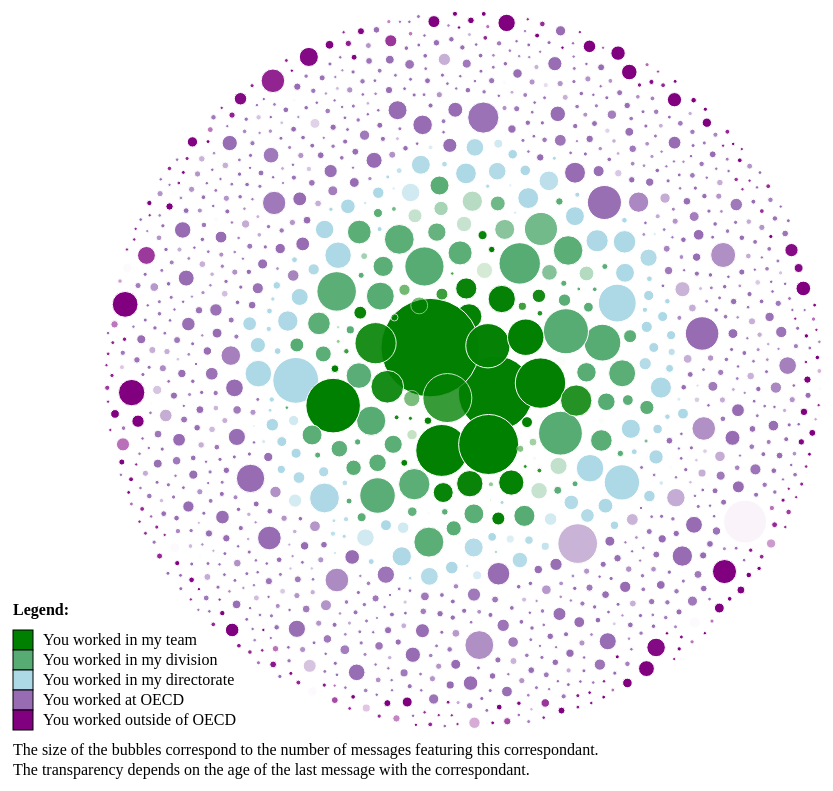
D3 v2 page, settled after 480 driven frames (8 s of simulated time); the page loaded 2 data file(s).



var cScale=d3.scale.linear()
  .domain([0,2,4])
  //.domain([0,4])
  //.range(["#EDF8B1","#7FCDBB","#2C7FB8"])
  //.range(["#D7191C","#FFFFBF","#2B83BA"])
  //.range(["purple","green"])
  .range(["purple","lightblue","green"])
  ;
var fsScale=d3.scale.linear()
  .domain([20,200])
  .range([10,24])
  .clamp([true])
;
var margin = {top: 0, right: 40, bottom: 0, left: 40},
    width = 1000 - margin.left - margin.right,
    height = 800 - margin.top - margin.bottom;
var force = d3.layout.force()
    .charge(function(d) {return -1.4*Math.sqrt(d.msg)})
    .linkStrength(0)
    .size([width, height]);
var svg = d3.select("#chart").append("svg")
    .attr("width", width + margin.left + margin.right)
    .attr("height", height + margin.top + margin.bottom)
  .append("g")
    .attr("transform", "translate(" + margin.left + "," + margin.top + ")");

var loading=svg.append("g");
loading.append("text").text("Loading email data...").attr("y",15);
loading.append("rect").attr("y",25).attr("width",200).attr("height",20).attr("rx",2).attr("ry",2).style("stroke","purple").style("fill","none");
loading.append("rect").attr("y",27).attr("x",3).attr("width",0).attr("id","progress").attr("height",16).attr("rx",2).attr("ry",2).style("fill","purple").transition().duration(2000).attr("width",165);
var dataN,dataL,nodes,links,hash;
var oScale=d3.scale.linear().domain([1075594084000,1347439920188]);
d3.json("nodes.txt", function(json) {
  console.log("nodes data loaded.")
  dataN=json;
  var k=d3.keys(json);
  //var 
  nodes=k.map(function(d) {return json[d];});
  nodes[23].degree=4;
  nodes[534].degree=4;
  nodes[26].degree=4;
  nodes[72].degree=3;
  nodes[599].degree=4;
  nodes[522].degree=4;
  nodes[576].degree=3;
  nodes[1659].degree=4;
  nodes[444].degree=3;

  nodes=nodes.filter(function(d) {return d.msg>10;})
  hash={};
  nodes.forEach(function(d,i){
    var r=1.5*(70*(4-(+d.degree))+50*Math.random()+(50-Math.sqrt(d.msg)));
    var angle=Math.random()*Math.PI*2;
    var ca=Math.cos(angle),sa=Math.sin(angle);
    nodes[i].x=width/2+margin.left+r*ca;nodes[i].y=height/2+margin.top+r*sa;
    hash[d.ID]=i;}
  )
  nodes[52].msg=1;
  nodes[0].msg=1;
  console.log("nodes data arranged.")

// legend

svg.append("text").attr("x",10).attr("y",height-170).text("Legend:").style("font-weight","bold");
var legend=svg.selectAll(".legend").data([[4,"You worked in my team"],[3,"You worked in my division"],[2,"You worked in my directorate"],[1,"You worked at OECD"],[0,"You worked outside of OECD"]]).enter()
  .append("g");
legend.append("rect").attr("x",10).attr("y",function(d,i) {return height-155+20*i;}).attr("width",20).attr("height",20).style("fill",function(d) {return cScale(d[0]);}).style("stroke","black");
legend.append("text").attr("x",40).attr("y",function(d,i) {return height-140+20*i;}).text(function(d) {return d[1];})
svg.append("text").attr("x",10).attr("y",height-30).text("The size of the bubbles correspond to the number of messages featuring this correspondant. ")
svg.append("text").attr("x",10).attr("y",height-10).text("The transparency depends on the age of the last message with the correspondant.")
// svg helper for line chart
 

// now the side part.  

  allNodes=nodes.slice()
  allNodes.sort(function(a,b) {return b.msg-a.msg;});
  allNodes=allNodes.slice(0,allNodes.length-1)
  divs=d3.select("ul").selectAll("li").data(allNodes).enter().append("li").attr("id",function(d) {return "a"+d.ID;});
  topline=divs
    .append("a")
  topline
      .append("i").classed("icon-chevron-down",1).attr("id",function(d) {return "i"+d.ID;})
  topline
    .append("span").html(function(d) {return d.name;})
  topline.on("click",highlight);

  d3.select("#bAZ").on("click",function() {
    allNodes.sort(function(a,b) {return a.name.toLowerCase().replace("'","")>b.name.toLowerCase().replace("'","")?1:-1;});
    d3.select(this).classed("active",1);
    d3.select("#b123").classed("active",0);
    update(selected);
  })

  d3.select("#b123").on("click",function() {
    allNodes.sort(function(a,b) {return b.msg-a.msg;});
    d3.select(this).classed("active",1);
    d3.select("#bAZ").classed("active",0);
    update(selected);
  })
 

  //side.selectAll(".barchart").data(top10).enter().append("g").classed("barchart",1).attr("transform",function(d,i).)

  d3.csv("links.csv",function(csv) {
    dataL=csv;

    d3.select("#progress").transition().attr("width",195).each("end",function() {loading.transition().delay(250).style("opacity",0).each("end",function() {loading.remove();});});
    csv=csv.map(function(link) {return {source:+link.source,target:+link.target,value:+link.value};})
    links=[];
    //nodes.forEach(function(d,i) {links.push({source:i,target:0,value:+d.deg});})
    csv.forEach(function(link) {
      var ls=link.source,lt=link.target,lv=link.value;
      if (ls in hash && lt in hash && lt!=1 && lv>100)
        {links.push({source:hash[ls],target:hash[lt]});}
    })
   // nodes.forEach(function(d,i) {links.push({source:i,target:0,value:.1})})
     force
      .nodes(nodes)
     // .links(links)
      .start();

    nodesg=svg.append("g").attr("transform","translate(0,-15)");
     var link = nodesg.selectAll("line.link")
      .data(links)
    .enter().append("line")
      .style("stroke-width",1).style("opacity",0).style("stroke","black")
      .attr("class", function(d) {return "link l"+d.source.ID+" l"+d.target.ID;})
      .style("stroke-width", function(d) { return Math.sqrt(d.value); });

    var node = nodesg.selectAll("circle.node")
      .data(nodes)
    .enter().append("circle")
      .attr("class", "node")
      .attr("id",function(d){return "c"+d.ID;})
      .on("click",highlight)

      .attr("r", function(d) {return Math.sqrt(d.msg/4);})
      //.style("visibility",function(d) {return d.msg>100?"visible":"hidden";})
      .style("fill", function(d) {return cScale(+d.degree);})
      
      .style("opacity",function(d) {return oScale(new Date(d.end).valueOf());});
      node.append("title").text(function(d) {return d.name+" - click for details";})
     force.on("tick", function() {    

    link.attr("x1", function(d) { return d.source.x; })
        .attr("y1", function(d) { return d.source.y; })
        .attr("x2", function(d) { return d.target.x; })
        .attr("y2", function(d) { return d.target.y; });
    node.attr("cx", function(d) { return d.x; })
        .attr("cy", function(d) { return d.y; });
  });

  })
});
var selected=-1;
function highlight(d){
  var id=d.ID;
  highlightID(id);
}
var x=d3.time.scale().range([30,350]).domain([new Date(2004,1,2),new Date(2012,08,10)]);
function highlightID(id) {
    var line = d3.svg.line()
    .x(function(d,i) { return 40*i; })
    .y(function(d) { return 25-25*d.value/d.max; })

  
  d3.select("#c"+selected).transition().style("stroke-width",1).style("stroke","#fff");
  d3.select("#a"+selected).select(".details").remove();
  d3.select("#a"+selected).classed("active",0);
  //d3.selectAll(".l"+selected).transition().style("opacity",0);
  if(id===selected){selected=-1;} else {
    var myDiv=d3.select("#a"+id).classed("active",1);
    d3.select("#c"+id).transition().style("stroke-width",5).style("stroke","#000");
    selected=id;
    d3.selectAll(".l"+id).transition().style("opacity",.25);
    //details.select("i").classed("icon-chevron-down",1).classed("icon-chevron-up",0);
    d3.select("#d"+id).style("display","block").select("i").classed("icon-chevron-down",0).classed("icon-chevron-up",1);

    var details=myDiv
      .append("div").attr("id",function(d) {return "d"+d.ID;}).classed("details",1);
    var address=details.append("p").classed("muted",1).html(function(d) {
      var address=d.address;if(address.slice(0,7)==="/O=OECD") {
        var text="Internal user";
        if (d.affiliation.length) {text+=" ("+d.affiliation+")";}
        return text;
      } else {return address;}
    });
    var startSplit,endSplit, activeTime;
    var messages=details.append("p");messages.append("strong").html("Messages:&nbsp;");messages.append("span").html(function(d){
      startSplit=d.start.split(" ")[0].split("-");
      endSplit=d.end.split(" ")[0].split("-");
      activeTime="First message:"+d.start.split(" ")[0]+", last:"+d.end.split(" ")[0]
      return d.msg;
    })
    var s=details
      .append("svg").attr("height",80).attr("width",500)
        .append("g").attr("transform","translate(5,5)");
    s.append("path").attr("d","M30,0v30h320").style("stroke","#ddd").style("fill","none");
    /*s       .append("path")
            .attr("transform","translate(30,0)")
            .attr("d",function(d) {var max=d3.max(d.years);return line(d.years.map(function(d) {return {value:d,max:max};}));})
            .style("fill","none").style("stroke","steelblue").append("title").text(function(d) {return d.value; });
    s.selectAll("circle").data(function (d) {var max=d3.max(d.years);return d.years.map(function(d) {return {value:d,max:max};});}).enter()
          .append("circle")
          .attr("r",3).attr("cx",function(d,i){return 30+40*i}).attr("cy",function(d,i){return 25-25*d.value/d.max})
          .style("fill","steelblue").style("stroke","none")
            .append("title").text(function(d) {return d.value;})*/
    
    var xStart=x(new Date(+startSplit[0],+startSplit[1]-1,+startSplit[2]));console.log(xStart);

    var xEnd=x(new Date(+endSplit[0],+endSplit[1]-1,+endSplit[2]));console.log(xEnd);
    
    var y=d3.scale.linear().range([30,0]);
    var range=s.append("rect").attr("x",xStart).attr("width",xEnd-xStart).attr("height",30).attr("y",0).style("fill","darkorange").style("opacity",.1);
    
    s.append("path").attr("d","M"+xStart+",50v3h"+(xEnd-xStart)+"v-3").style("stroke","darkorange").style("fill","none").append("title").text(activeTime);
    s.append("text").attr("x",(xStart+xEnd)/2).attr("y",63).style("font-size",10).style("fill","darkorange").text("time active").attr("text-anchor","middle").append("title").text(activeTime);
    var bars=s.selectAll(".bars").data(function(d) {y.domain([0,d3.max(d.years)]);return d.years;}).enter().append("rect").style("stroke","steelblue").style("fill","steelblue").style("stroke-opacity",.75).style("fill-opacity",.5).attr("x",function(d,i){return i?15+40*i:30;}).attr("width",function(d,i) {return (i==0||i==8)?15:30;}).attr("y",30).attr("height",0);
    bars.transition().attr("y",y).attr("height",function(d) {return 30-y(d);})




    s.append("text").text("0").attr("x",25).attr("y",28).attr("text-anchor","end").style("font-size",10).style("fill","#999");
    s.append("text").text(function(d) {return d3.max(d.years);}).attr("x",25).attr("y",5).attr("text-anchor","end").style("font-size",10).style("fill","#999");
    s.selectAll("years").data([2004,2006,2008,2010,2012]).enter()
      .append("text").text(String).attr("x",function(d,i){return 30+80*i;}).attr("y",45).style("font-size",10).style("fill","#999").attr("text-anchor","middle");
    s.selectAll("yearsTick").data(d3.range(9)).enter().append("path").attr("d",function(d) {return "M"+(30+40*d)+",35v3";}).style("stroke","#ddd");
  
    var wc=details
      .append("div").classed("wordcloud",1);
    wc
        .append("p").append("strong").html("Frequent words in email subjects:");
    wc  .append("div").classed("wcWords",1).attr("id",function(d) {return "wd"+d.ID;}).selectAll("span")
        .data(function(d) {var max=d3.max(d.mf, function(w) {return w.freq;});return d.mf.map(function(w) {return {word:w.word,freq:w.freq,max:max};}).sort(function(a,b) {return (a.word>b.word)?1:-1;});})
        .enter()
          .append("span").html(function(d) {return d.word+" ";})
          .style("font-size",function(d) {return fsScale(d.freq)+"px";})
          .style("font-weight",function(d) {})
          .style("color",function() {return cScale(Math.random()*4);})
            .append("title").text(function(d) {return d.freq;})
  
  }

  
}
function update(d) {
    divs=d3.select("ul").selectAll("li").data(allNodes).attr("id",function(d) {return "a"+d.ID;}).classed("active",0);
    topline=divs.select("a")
    topline
      .select("i").classed("icon-chevron-down",1).attr("id",function(d) {return "i"+d.ID;})
    topline
      .select("span").html(function(d) {return d.name;})
    d3.select(".details").remove();
    if(selected!==-1){
      var s=selected;
      selected=-1;
      highlightID(s);
    }

  }


### data: links.csv
source, target, value
0, 0, 37433
0, 1, 20759
0, 2, 16231
0, 3, 12606
0, 4, 9413
0, 5, 7187
0, 6, 5272
0, 7, 4047
0, 8, 3189
0, 9, 2597
0, 10, 2105
0, 11, 1800
0, 12, 1535
0, 13, 1312
0, 14, 1180
0, 15, 1061
0, 16, 967
0, 17, 862
0, 18, 795
0, 19, 745
0, 20, 700
0, 21, 662
0, 22, 630
0, 23, 599
0, 24, 580
0, 25, 572
0, 26, 566
0, 27, 561
0, 28, 555
0, 29, 552
0, 30, 532
0, 31, 521
0, 32, 500
0, 33, 462
0, 34, 452
0, 35, 449
0, 36, 443
0, 37, 438
0, 38, 423
0, 39, 404
0, 40, 378
0, 41, 364
0, 42, 350
0, 43, 325
0, 44, 296
0, 45, 290
0, 46, 286
0, 47, 280
0, 48, 277
0, 49, 270
0, 50, 266
0, 51, 261
0, 52, 250
0, 53, 246
0, 54, 239
0, 55, 231
0, 56, 225
0, 57, 205
0, 58, 193
0, 59, 178
... 385,821 more rows

### data: nodes.txt, 3538370 bytes — head not shown